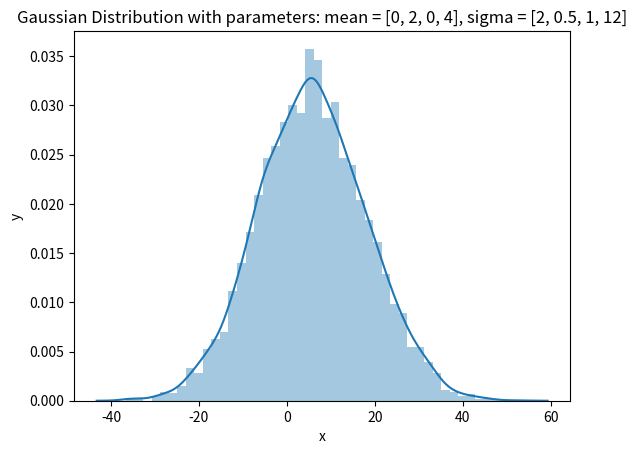
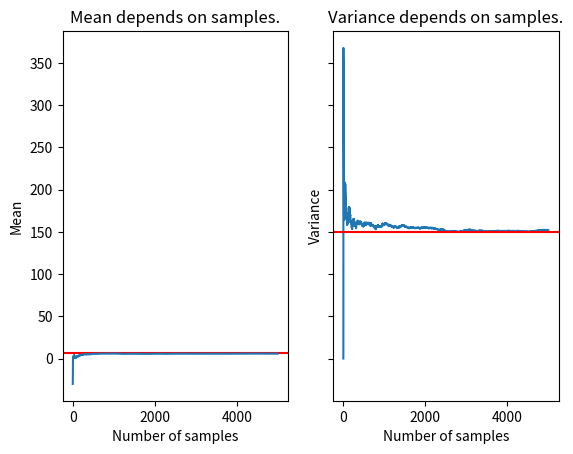

Write the Python code that produced these figures, in order.
import matplotlib.pyplot as plt
import numpy as np
import seaborn as sns


def normal_distribution(mean=0, sigma=1, samples=1):
    return np.random.normal(mean, sigma, samples)


def get_cumulative_data(data, func):
    return [func(data[:i]) for i in range(1, len(data) - 1)]


def get_cumulative_mean_and_variance(data):
    return get_cumulative_data(data, np.mean), get_cumulative_data(data, np.var)


def visualize_gaussian_distributions(means, sigmas, samples):
    data = np.zeros(shape=(len(means), samples))
    for i in range(len(means)):
        data[i, :] = normal_distribution(means[i], sigmas[i], samples)

    data = np.sum(data, axis=0)

    ax_0 = sns.distplot(data)
    ax_0.set_title('Gaussian Distribution with parameters: mean = {}, sigma = {}'.format(means, sigmas))
    ax_0.set_xlabel('x')
    ax_0.set_ylabel('y')
    plt.show()

    cumulative_means, cumulative_variances = get_cumulative_mean_and_variance(data)
    f, (ax1, ax2) = plt.subplots(nrows=1, ncols=2, sharey=True)

    ax1.set_title('Mean depends on samples.')
    ax1.set_xlabel('Number of samples')
    ax1.set_ylabel('Mean')
    ax1.axhline(y=np.sum(means), color='red')
    ax1.plot(cumulative_means)

    ax2.set_title('Variance depends on samples.')
    ax2.set_xlabel('Number of samples')
    ax2.set_ylabel('Variance')
    ax2.plot(cumulative_variances)
    ax2.axhline(y=np.sum([x ** 2 for x in sigmas]), color='red')
    plt.show()


visualize_gaussian_distributions(means=[0,2,0, 4], sigmas=[2, 0.5, 1,12], samples=5000)
# visualize_gaussian_distributions(means=[5, 10], sigmas=[1, 1], samples=5000)
# visualize_gaussian_distributions(means=[5, 10], sigmas=[1, 1], samples=5000)

